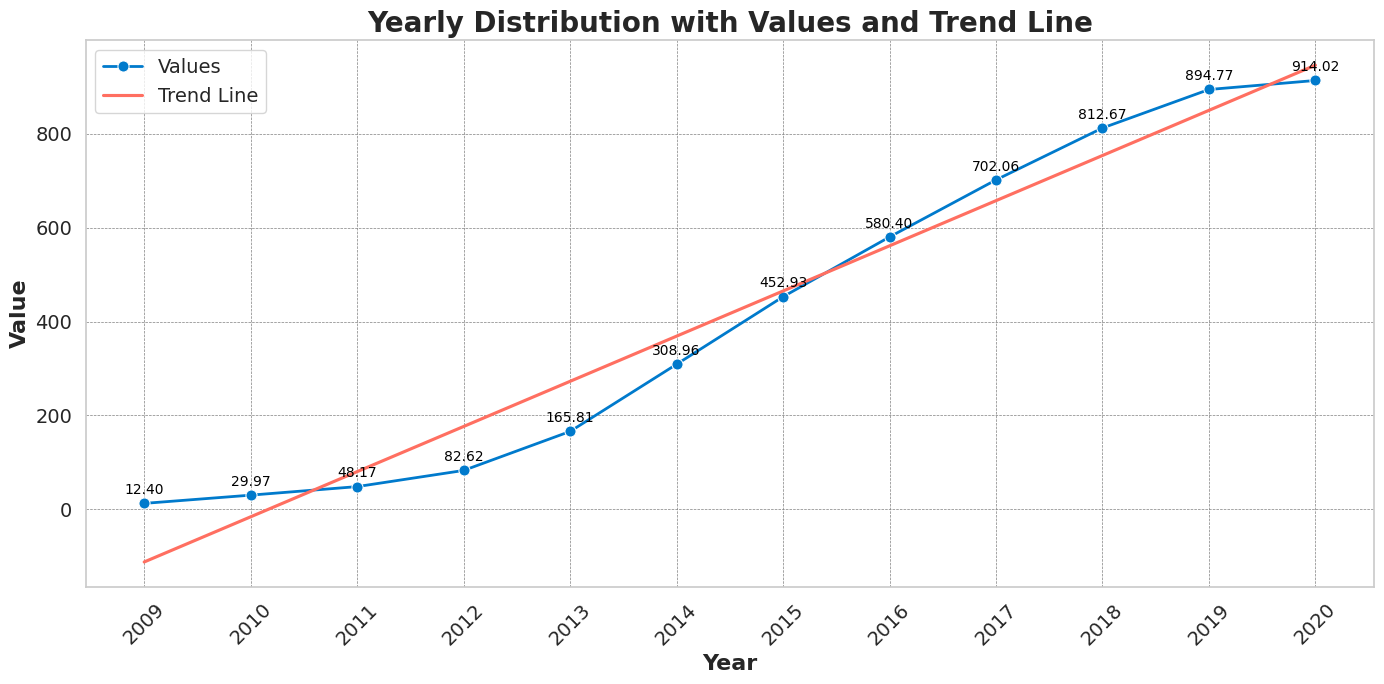

Here is the Python script that generated this plot:
import numpy as np
import pandas as pd
import matplotlib.pyplot as plt
import seaborn as sns

# Data
years = np.array(['2009', '2010', '2011', '2012', '2013', '2014', '2015', '2016', 
                  '2017', '2018', '2019', '2020'])
values = np.array([12.4, 29.97, 48.17, 82.62, 165.81, 308.96, 452.93, 580.40, 
                   702.06, 812.67, 894.77, 914.02])

# Create a DataFrame
data = pd.DataFrame({'Year': years, 'Value': values})

# Set a light style
sns.set(style='whitegrid')

# Create the plot
plt.figure(figsize=(14, 7))
sns.lineplot(x='Year', y='Value', data=data, marker='o', color='#007acc', linewidth=2, label='Values', markersize=8)

# Add a trend line
sns.regplot(x=np.arange(len(data)), y='Value', data=data, scatter=False, color='#ff6f61', label='Trend Line', ci=None)

# Customize the plot
plt.title('Yearly Distribution with Values and Trend Line', fontsize=20, fontweight='bold')
plt.xlabel('Year', fontsize=16, fontweight='bold')
plt.ylabel('Value', fontsize=16, fontweight='bold')
plt.xticks(rotation=45, fontsize=14)
plt.yticks(fontsize=14)
plt.legend(fontsize=14, loc='upper left')

# Add annotations for key points
for i in range(len(data)):
    plt.text(x=i, y=values[i] + 20, s=f"{values[i]:.2f}", fontsize=10, ha='center', color='black')

# Simplified grid lines
plt.grid(color='gray', linestyle='--', linewidth=0.5)
plt.grid(which='minor', linestyle=':', linewidth=0.3, alpha=0.5)  # Less prominent minor grid

# Save the figure
plt.tight_layout()
plt.savefig('yearly_distribution_with_trend_line_clean_background.png', dpi=300)

# Show the plot
plt.show()
